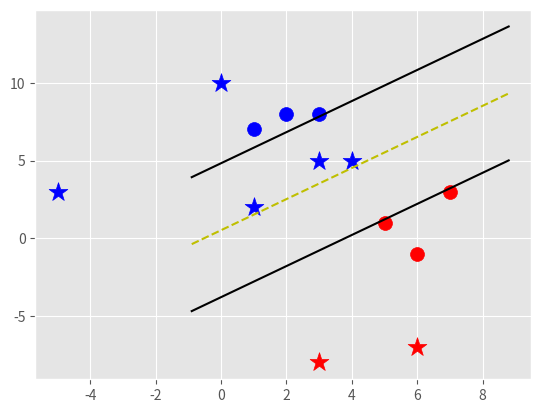

Write the Python code that produced this figure.
#SVMs are classifiers used to classify 2 or more types/segments of data.
#XW+b=1 foro positive class and XW+b=-1 for a negative class; XW+b=0 on the decision boundary
#Support vectors are the points lying on the hyperplanes
#Separating hyperplane can be calculated by width/2 or margin/2 i.e distance
#between the 2 hyperplanes by 2

import matplotlib.pyplot as plt
from matplotlib import style
import numpy as np
style.use('ggplot')

class SVM:
    def __init__(self, visualization=True):
        self.visualization= visualization
        self.colors= {1:'r', -1:'b'}
        if self.visualization:
            self.fig= plt.figure()
            self.ax= self.fig.add_subplot(1,1,1)
            
    #training
    def fit(self, data):
        self.data=data
        #opt_dict will store the minimized norm of vector w as the key and
        #the corresponding w,b values as the values
        opt_dict= {}

        transforms= [
                     [1,1], [1,-1],[-1,1],[-1,-1]
                    ]

        all_data=[]
        for yi in self.data:
            for featureset in self.data[yi]:
                for feature in featureset:
                    all_data.append(feature)
        self.max_feature_value= max(all_data)
        self.min_feature_value= min(all_data)
        all_data= None

        #varying step sizes to be smaller and smaller as you get close to the global minimum
        step_sizes= [self.max_feature_value*0.1,
                     self.max_feature_value*0.01,
                     self.max_feature_value*0.001]

        #extremely expensive:
        b_range_multiple= 2    #5 initially

        b_multiple=5

        latest_optimum= self.max_feature_value*10
        
        for step in step_sizes:
            w= np.array([latest_optimum, latest_optimum])
            #we can do  this because the function is convex
            #we know that it can be optimized as there exists a global mimimum
            optimized= False

            while not optimized:    #np.arange is like range
                #for loop goes from -x to +x with steps of step*b_multiple, each step is costly
                for b in np.arange(-1*(self.max_feature_value*b_range_multiple), self.max_feature_value*b_range_multiple, step*b_multiple):
                    for transformation in transforms:
                        w_t=w*transformation
                        found_option=True
                        for i in self.data:
                            for xi in self.data[i]:
                                yi=i
                                if not yi*(np.dot(w_t,xi)+b) >= 1:
                                    found_option= False
                        if found_option:
                            opt_dict[np.linalg.norm(w_t)]= [w_t, b]
                if w[0] <0:        #with our step, we are more than likely to skip w=0 i.e absolute minimum, so we test for w<0 rather than w == 0
                    optimized=True
                    print("Optimized a step")           
                else:
                    w=w-step
            norms=sorted([n for n in opt_dict])
            opt_choice= opt_dict[norms[0]]

            self.w= opt_choice[0]
            self.b= opt_choice[1]
            latest_optimum= opt_choice[0][0]+step*2
            

    def predict(self, features):
        #sign of this->(x.w+b)
        classification= np.sign(np.dot(np.array(features), self.w)+self.b)
        if classification !=0 and self.visualization:
            self.ax.scatter(features[0], features[1], s=200, marker= '*', c=self.colors[classification])
        
        return classification
    def visualize(self):
        [[self.ax.scatter(x[0], x[1], s=100, color= self.colors[i]) for x in data_dict[i]] for i in data_dict]
        
        #hyperplane= x.w + b
        #v=x.w + b
        #psv=1
        #nsv=-1
        #decision bdry= 0
        def hyperplane(x,w,b,v):
            return (-w[0]*x-b+v)/w[1]

        datarange= (self.min_feature_value*0.9, self.max_feature_value*1.1)
        hyp_x_min= datarange[0]
        hyp_x_max= datarange[1]

        #positive support vector; w.x + b =1
        psv1= hyperplane(hyp_x_min, self.w, self.b, 1)
        psv2= hyperplane(hyp_x_max, self.w, self.b, 1)
        self.ax.plot([hyp_x_min, hyp_x_max], [psv1, psv2], 'k')    #k is black

        #negative support vector: w.x + b = -1
        nsv1= hyperplane(hyp_x_min, self.w, self.b, -1)
        nsv2= hyperplane(hyp_x_max, self.w, self.b, -1)
        self.ax.plot([hyp_x_min, hyp_x_max], [nsv1, nsv2], 'k')
        db1= hyperplane(hyp_x_min, self.w, self.b, 0)
        db2= hyperplane(hyp_x_max, self.w, self.b, 0)
        self.ax.plot([hyp_x_min, hyp_x_max], [db1, db2], 'y--')    #y-- is yellow dashed linem, resembling a road

        plt.show()
        
#----SVM class ends----#


data_dict= {-1:np.array([[1,7], [2,8], [3,8]]),
            1:np.array([[5,1], [6,-1], [7,3]])
           }

svm= SVM()    #initiatize object svm to SVM class
svm.fit(data=data_dict)

predict_us= [[0,10], [1,2], [4,5], [-5,3], [3,5], [6,-7], [3,-8]]
for p in predict_us:
    svm.predict(p)


svm.visualize()














